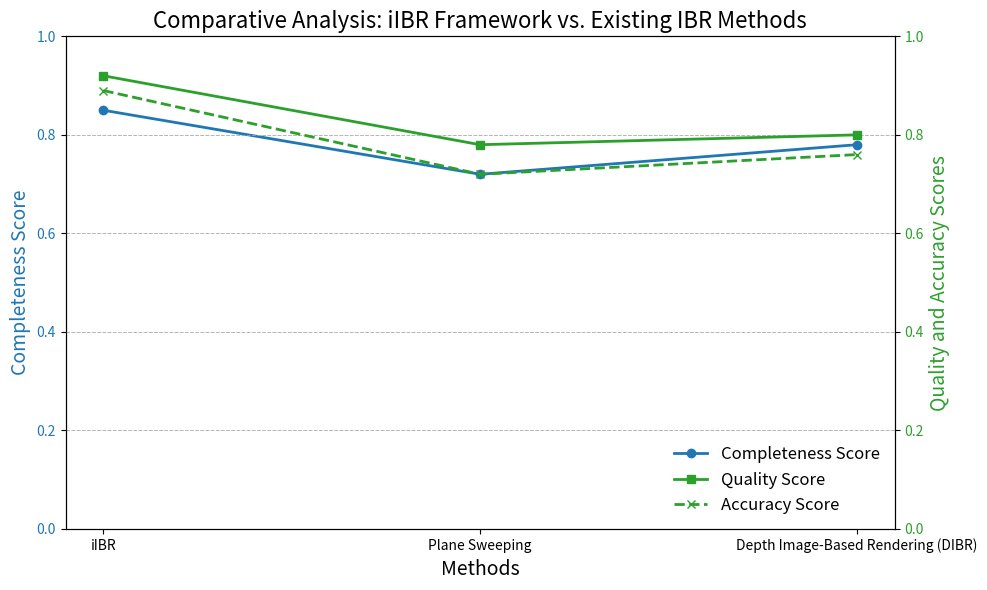

Here is the Python script that generated this plot:
import matplotlib.pyplot as plt

# Methods and their scores
methods = ['iIBR', 'Plane Sweeping', 'Depth Image-Based Rendering (DIBR)']
completeness_scores = [0.85, 0.72, 0.78]  # Placeholder completeness scores for illustration purposes
quality_scores = [0.92, 0.78, 0.80]  # Placeholder quality scores for illustration purposes
accuracy_scores = [0.89, 0.72, 0.76]  # Placeholder accuracy scores for illustration purposes

# Create a line plot with enhanced aesthetics and bottom-right legends
x = range(len(methods))

fig, ax1 = plt.subplots(figsize=(10, 6))

color = 'tab:blue'
ax1.set_xlabel('Methods', fontsize=14)
ax1.set_ylabel('Completeness Score', color=color, fontsize=14)
line1 = ax1.plot(x, completeness_scores, color=color, marker='o', label='Completeness Score', linewidth=2)
ax1.tick_params(axis='y', labelcolor=color)
ax1.set_ylim(0, 1)  # Set y-axis limits for completeness score

ax2 = ax1.twinx()  # instantiate a second axes that shares the same x-axis
color = 'tab:green'
ax2.set_ylabel('Quality and Accuracy Scores', color=color, fontsize=14)
line2 = ax2.plot(x, quality_scores, color=color, marker='s', label='Quality Score', linewidth=2)
line3 = ax2.plot(x, accuracy_scores, color=color, linestyle='dashed', marker='x', label='Accuracy Score', linewidth=2)
ax2.tick_params(axis='y', labelcolor=color)
ax2.set_ylim(0, 1)  # Set y-axis limits for quality and accuracy scores

# Set legends to be outside the axes and aligned in the bottom right corner
lines = line1 + line2 + line3
labels = [line.get_label() for line in lines]
ax1.legend(lines, labels, loc='lower right', fontsize=12, frameon=False)

# Set x-axis labels and title
plt.xticks(x, methods, fontsize=12, rotation=20, ha='right')
plt.title('Comparative Analysis: iIBR Framework vs. Existing IBR Methods', fontsize=16)

# Adding grid lines for better readability
ax1.yaxis.grid(True, linestyle='--', linewidth=0.7, alpha=0.7)
ax2.yaxis.grid(True, linestyle='--', linewidth=0.7, alpha=0.7)

plt.tight_layout()
plt.show()
